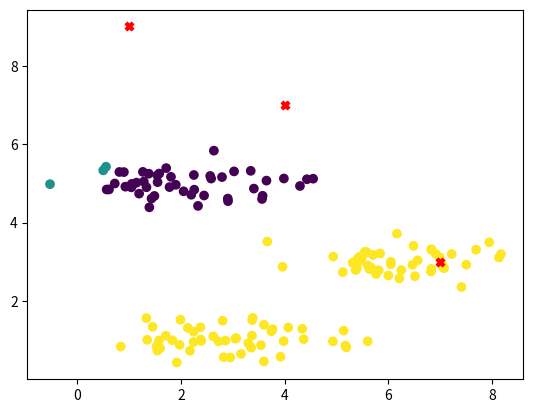

This figure's Python source:
import numpy as np
import matplotlib.pyplot as plt

num_points = 50

blob1 = np.random.normal(loc=(2, 5), scale=(1, 0.3), size=(num_points, 2))
blob2 = np.random.normal(loc=(6, 3), scale=(1, 0.3), size=(num_points, 2))
blob3 = np.random.normal(loc=(3, 1), scale=(1, 0.3), size=(num_points, 2))

X = np.concatenate([blob1, blob2, blob3], axis=0)
np.random.shuffle(X)

centroids = np.array([[4, 7], [1, 9], [7, 3]])

def find_closest_centroids(X, centroids):
    distances = np.linalg.norm(X[:, np.newaxis] - centroids, axis=2)
    closest_centroids = np.argmin(distances, axis=1)
    return closest_centroids

closest_centroids = find_closest_centroids(X, centroids)
print(closest_centroids)

plt.scatter(X[:, 0], X[:, 1], c=closest_centroids, cmap='viridis')
plt.scatter(centroids[:, 0], centroids[:, 1], c='red', marker='X')
plt.show()